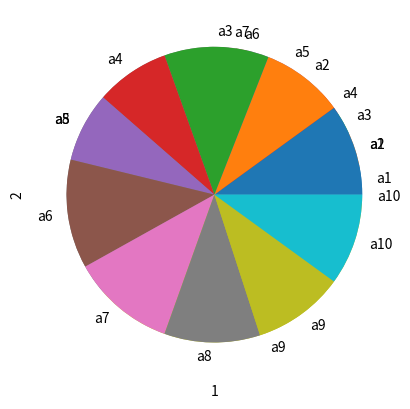

Python code for this plot:
import matplotlib.pyplot as plt
import numpy as np

x = np.array(["c1", "c2", "c3", "c4", "c5", "c6", "c7", "c8", "c9", "c10"])
y = np.array([80, 100, 62, 76, 244, 33, 17, 998, 999, 10])

print(np.mean(y))
print(np.median(y))
print(np.std(y))

plt.xlabel("Courses")
plt.ylabel("grades")

#line chart
plt.plot(x, y)
plt.show()

#pie chart
mylabels = ["a1", "a2", "a3", "a4", "a5", "a6", "a7", "a8", "a9", "a10"]
plt.pie(y, labels=mylabels)
plt.show()

x = [2011, 2012, 2013, 2014, 2015, 2016, 2017, 2018, 2019, 2020]
y = [21, 19, 24, 17, 16, 25, 24, 22, 21, 21]

print(np.mean(y))
print(np.median(y))
print(np.std(y))

plt.xlabel("1")
plt.ylabel("2")

#linechart
plt.plot(x, y)
plt.show()

#piechart
mylabels = ["a1", "a2", "a3", "a4", "a5", "a6", "a7", "a8", "a9", "a10"]
plt.pie(y, labels=mylabels)
plt.show()

#scatterplot
plt.scatter(x,y)
plt.show()